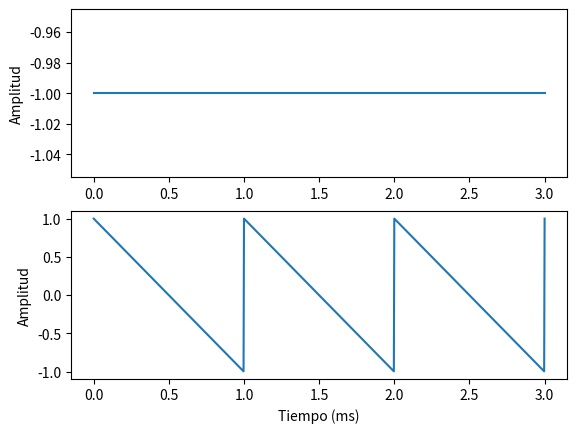

Reproduce this figure in Python.
# -*- coding: utf-8 -*-
"""
Created on Tue Mar 21 09:25:27 2023

[redacted]
"""

from scipy import signal
import matplotlib.pyplot as plt
import numpy as np
# Creando vector de tiempos para que se muestren varios ciclos
t = np.linspace(0,3,1000)*1e-3 # 3 ms máximo
# Parametros de las señales
f=1.0e3 # Frecuencia de 1 kHz
duty=0 # Ciclo de trabajo
width=0 # Ancho ascendente
# Generacion de las señales usando el modulo signal
y1=signal.square(2*np.pi*f*t,duty)
y2=signal.sawtooth(2*np.pi*f*t,width)
# Representacion grafica
plt.subplot(211)
plt.plot(t*1000,y1)
plt.ylabel('Amplitud')
plt.subplot(212)
plt.plot(t*1000,y2)
plt.xlabel('Tiempo (ms)')
plt.ylabel('Amplitud')
